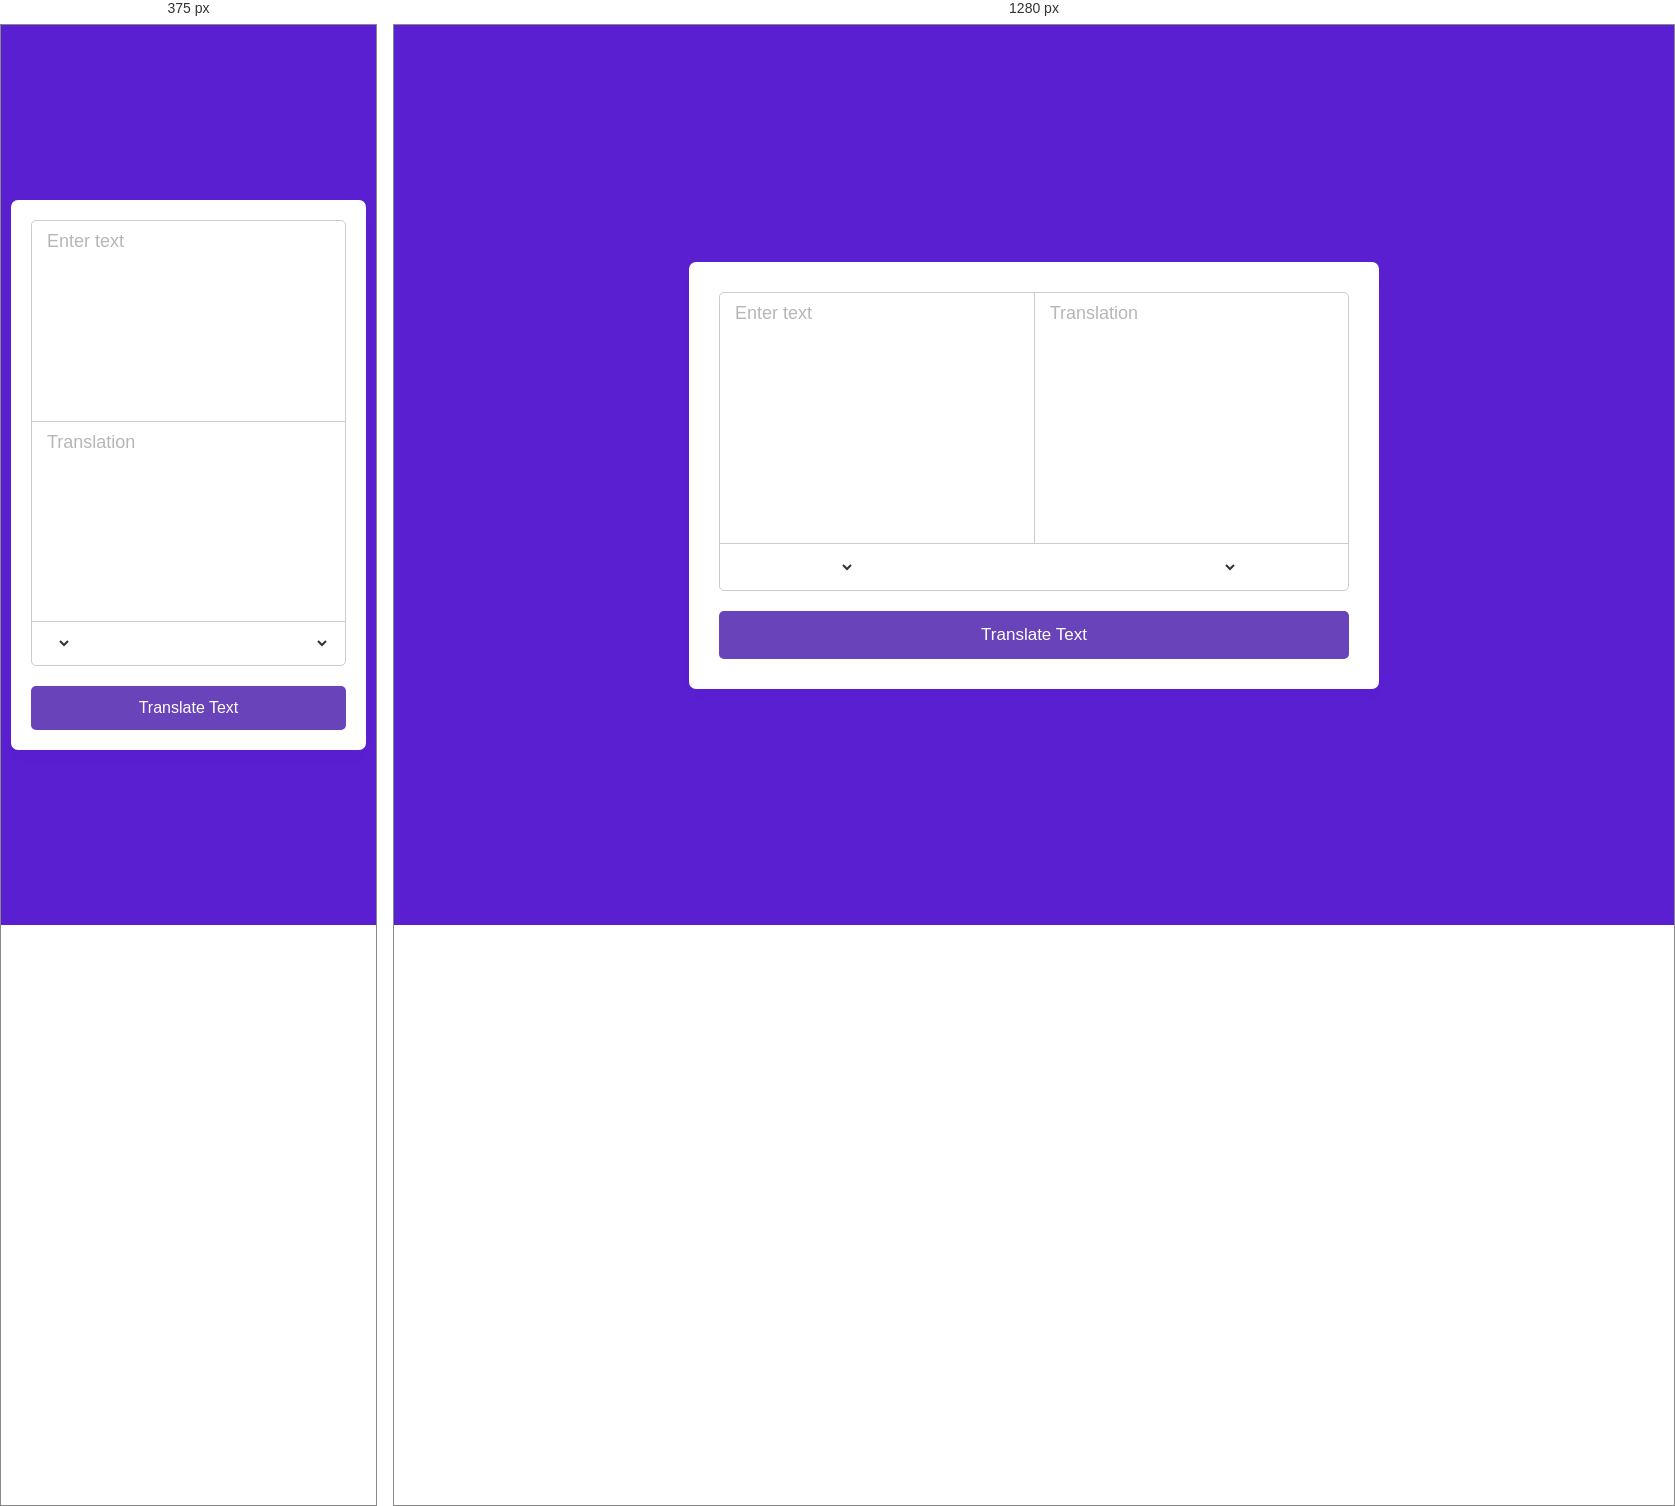
Rendered at 375 px and 1280 px, left to right.

<!-- file: index.html -->
<!DOCTYPE html>
<html lang="en">
<head>
  <meta charset="UTF-8">
  <meta http-equiv="X-UA-Compatible" content="IE=edge">
  <meta name="viewport" content="width=device-width, initial-scale=1.0">
  <title>Language Translator</title>
  <link rel="shortcut icon" href="./img/favicon.png">
  <link rel="stylesheet" href="./css/reset.css">
  <link rel="stylesheet" href="./css/style.css">
  <script src="./js/countries.js" defer></script>
  <script src="./js/main.js" defer></script>
</head>
<body>
  <div class="container">
    <div class="wrapper">
      <div class="text-input">
        <textarea class="from-text" spellcheck="false" placeholder="Enter text"></textarea>
        <textarea class="to-text" spellcheck="false" readonly disabled placeholder="Translation"></textarea>
      </div>

      <ul class="controls">
        <li class="row from">
          <div class="icons">
            <i id="from" class="xi-volume-up"></i>
            <i id="from" class="xi-documents"></i>
          </div>
          <select></select>
        </li>
        <li class="exchange">
          <i class="xi-exchange"></i>
        </li>
        <li class="row to">
          <select></select>
          <div class="icons">
            <i id="to" class="xi-volume-up"></i>
            <i id="to" class="xi-documents"></i>
          </div>
        </li>
      </ul>
    </div>
    <button>Translate Text</button>
  </div>

</body>
</html>

/* @media block from css/style.css */
@media (max-width: 660px) {
  .container {
    padding: 20px;
  }

  .wrapper .text-input {
    flex-direction: column;
  }

  .text-input .to-text {
    border-left: 0px;
    border-top: 1px solid #ccc;
  }

  .text-input textarea {
    height: 200px;
  }

  .controls .row .icons {
    display: none;
  }

  .container button {
    padding: 13px;
    font-size: 16px;
  }

  .controls .row select {
    font-size: 16px;
  }

  .controls .exchange {
    font-size: 14px;
  }
}